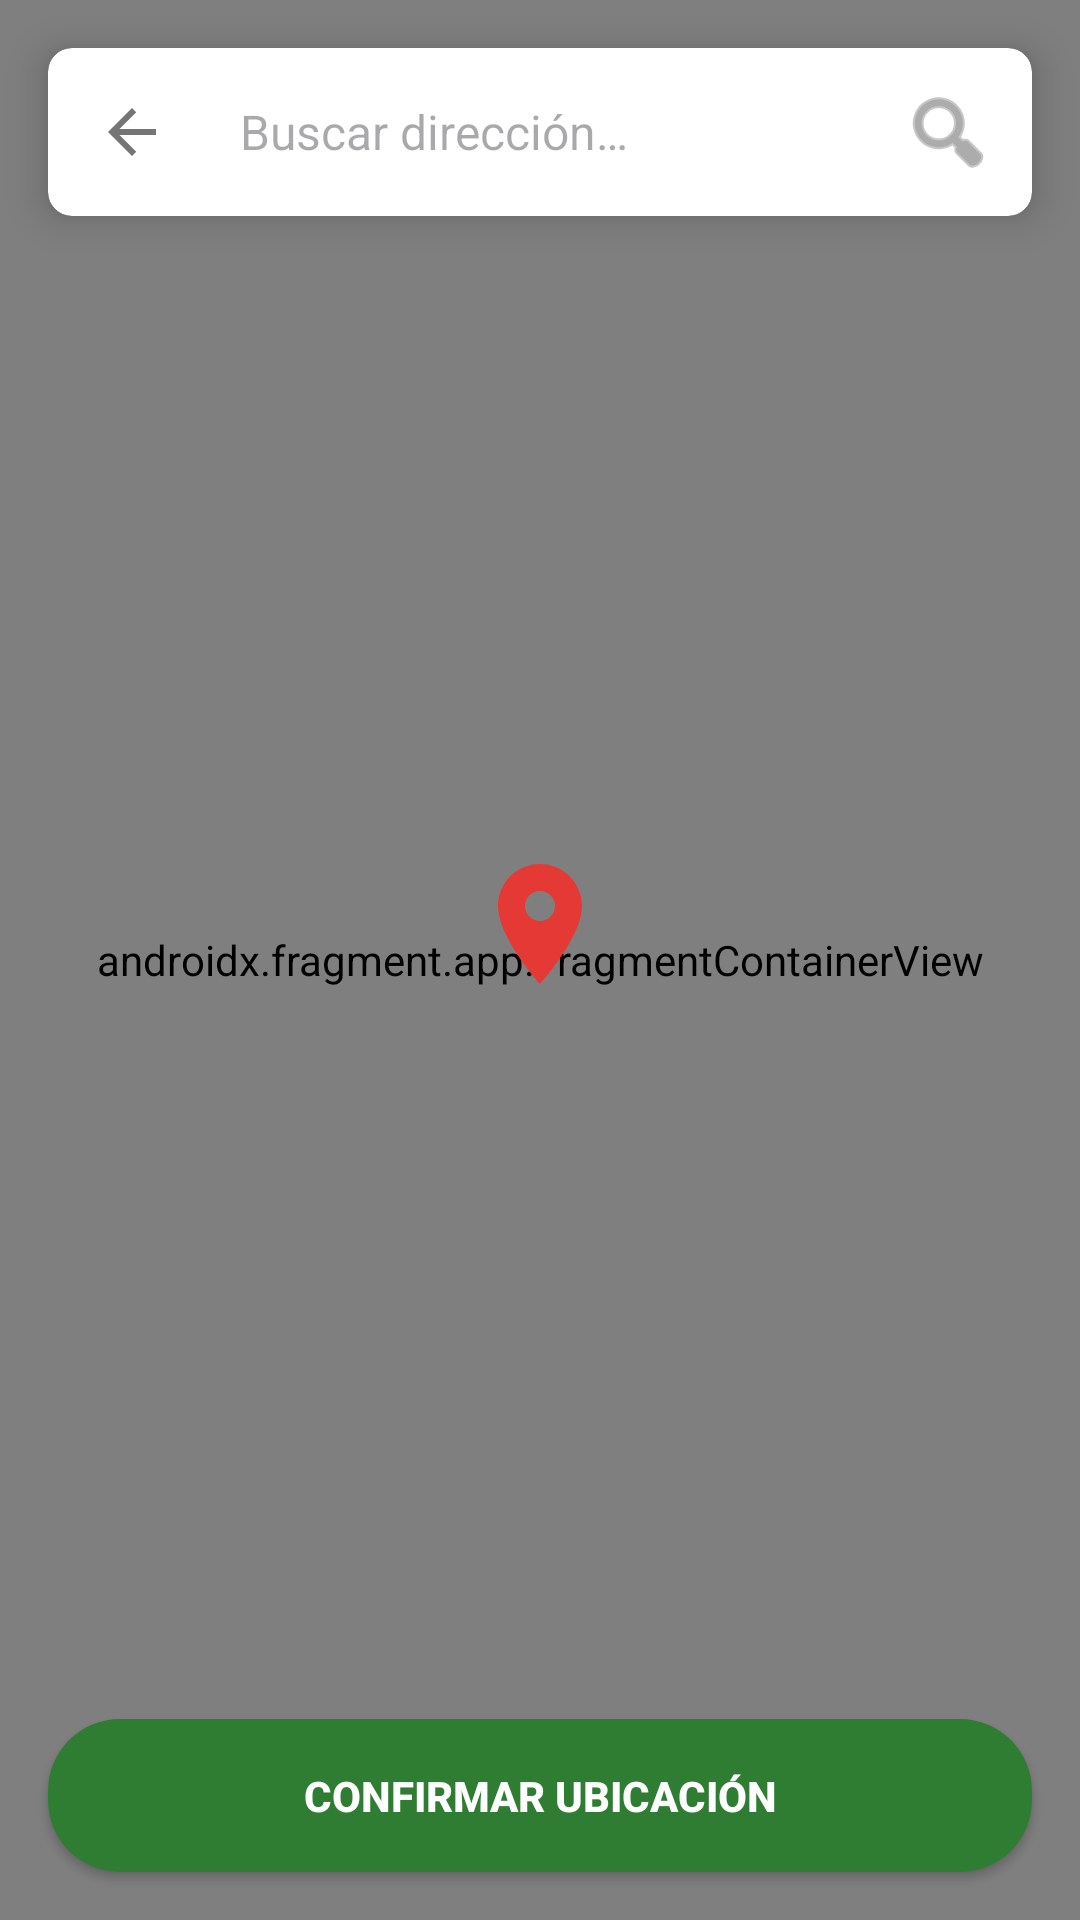

The Android layout XML behind this screen, and the referenced resources:
<!-- AndroidManifest.xml: application theme Theme.EcoCity -->
<!-- res/layout/activity_map.xml -->
<?xml version="1.0" encoding="utf-8"?>
<androidx.constraintlayout.widget.ConstraintLayout xmlns:android="http://schemas.android.com/apk/res/android"
    xmlns:app="http://schemas.android.com/apk/res-auto"
    xmlns:tools="http://schemas.android.com/tools"
    android:id="@+id/main"
    android:layout_width="match_parent"
    android:layout_height="match_parent"
    tools:context=".ui.MapActivity">

    
    <androidx.fragment.app.FragmentContainerView
        android:id="@+id/map"
        android:name="com.google.android.gms.maps.SupportMapFragment"
        android:layout_width="match_parent"
        android:layout_height="match_parent" />

    
    <androidx.cardview.widget.CardView
        android:layout_width="0dp"
        android:layout_height="wrap_content"
        android:layout_margin="16dp"
        app:cardCornerRadius="8dp"
        app:cardElevation="8dp"
        app:layout_constraintTop_toTopOf="parent"
        app:layout_constraintStart_toStartOf="parent"
        app:layout_constraintEnd_toEndOf="parent">

        <LinearLayout
            android:layout_width="match_parent"
            android:layout_height="wrap_content"
            android:orientation="horizontal"
            android:padding="8dp"
            android:gravity="center_vertical">

            <ImageButton
                android:id="@+id/btnBack"
                android:layout_width="40dp"
                android:layout_height="40dp"
                android:src="@drawable/ic_arrow_back"
                android:background="?attr/selectableItemBackgroundBorderless"
                app:tint="@color/colorTextSecondary"
                android:layout_marginEnd="8dp"/>

            <EditText
                android:id="@+id/etSearch"
                android:layout_width="0dp"
                android:layout_height="wrap_content"
                android:layout_weight="1"
                android:hint="@string/map_search_hint"
                android:background="@null"
                android:padding="8dp"
                android:textSize="16sp"
                android:inputType="textPostalAddress"
                android:imeOptions="actionSearch"/>

            <ImageButton
                android:id="@+id/btnSearch"
                android:layout_width="40dp"
                android:layout_height="40dp"
                android:src="@android:drawable/ic_menu_search"
                android:background="?attr/selectableItemBackgroundBorderless"
                app:tint="@color/colorTextSecondary"/>
        </LinearLayout>
    </androidx.cardview.widget.CardView>

    
    <ImageView
        android:layout_width="48dp"
        android:layout_height="48dp"
        android:src="@drawable/ic_location_pin"
        app:tint="@color/urgency_high"
        android:layout_marginBottom="24dp"
        app:layout_constraintTop_toTopOf="parent"
        app:layout_constraintBottom_toBottomOf="parent"
        app:layout_constraintStart_toStartOf="parent"
        app:layout_constraintEnd_toEndOf="parent"/>

    
    <Button
        android:id="@+id/btnConfirmLocation"
        android:layout_width="match_parent"
        android:layout_height="wrap_content"
        android:text="@string/map_btn_confirm"
        android:layout_margin="16dp"
        android:padding="16dp"
        android:background="@drawable/button_rounded"
        app:backgroundTint="@color/colorPrimary"
        android:textColor="@color/white"
        android:textStyle="bold"
        app:layout_constraintBottom_toBottomOf="parent"
        app:layout_constraintStart_toStartOf="parent"
        app:layout_constraintEnd_toEndOf="parent"/>

</androidx.constraintlayout.widget.ConstraintLayout>
<!-- resources referenced by this layout -->
<resources>
  <color name="colorPrimary">#2E7D32</color>
  <color name="colorTextSecondary">#757575</color>
  <color name="urgency_high">#E53935</color>
  <color name="white">#FFFFFFFF</color>
  <!-- drawable button_rounded (drawable) -->
  <?xml version="1.0" encoding="utf-8"?>
  <shape xmlns:android="http://schemas.android.com/apk/res/android"
      android:shape="rectangle">
      <corners android:radius="24dp" />
      <solid android:color="@color/colorPrimary" />
  </shape>
  <!-- drawable ic_arrow_back (drawable) -->
  <vector xmlns:android="http://schemas.android.com/apk/res/android"
      android:width="24dp"
      android:height="24dp"
      android:viewportWidth="24.0"
      android:viewportHeight="24.0">
      <path
          android:fillColor="#FF000000"
          android:pathData="M20,11H7.83l5.59-5.59L12,4l-8,8 8,8 1.41-1.41L7.83,13H20v-2z"/>
  </vector>
  <!-- drawable ic_location_pin (drawable) -->
  <vector xmlns:android="http://schemas.android.com/apk/res/android"
      android:width="24dp"
      android:height="24dp"
      android:viewportWidth="24"
      android:viewportHeight="24">
    <path
        android:fillColor="#FF000000"
        android:pathData="M12,2C8.13,2 5,5.13 5,9c0,5.25 7,13 7,13s7,-7.75 7,-13c0,-3.87 -3.13,-7 -7,-7zM12,11.5c-1.38,0 -2.5,-1.12 -2.5,-2.5s1.12,-2.5 2.5,-2.5 2.5,1.12 2.5,2.5 -1.12,2.5 -2.5,2.5z"/>
  </vector>
  <string name="map_btn_confirm">Confirmar Ubicación</string>
  <string name="map_search_hint">Buscar dirección…</string>
  <style name="Theme.EcoCity" parent="Base.Theme.EcoCity" />
  <style name="Base.Theme.EcoCity" parent="Theme.Material3.Light.NoActionBar">
          
          
      </style>
</resources>
